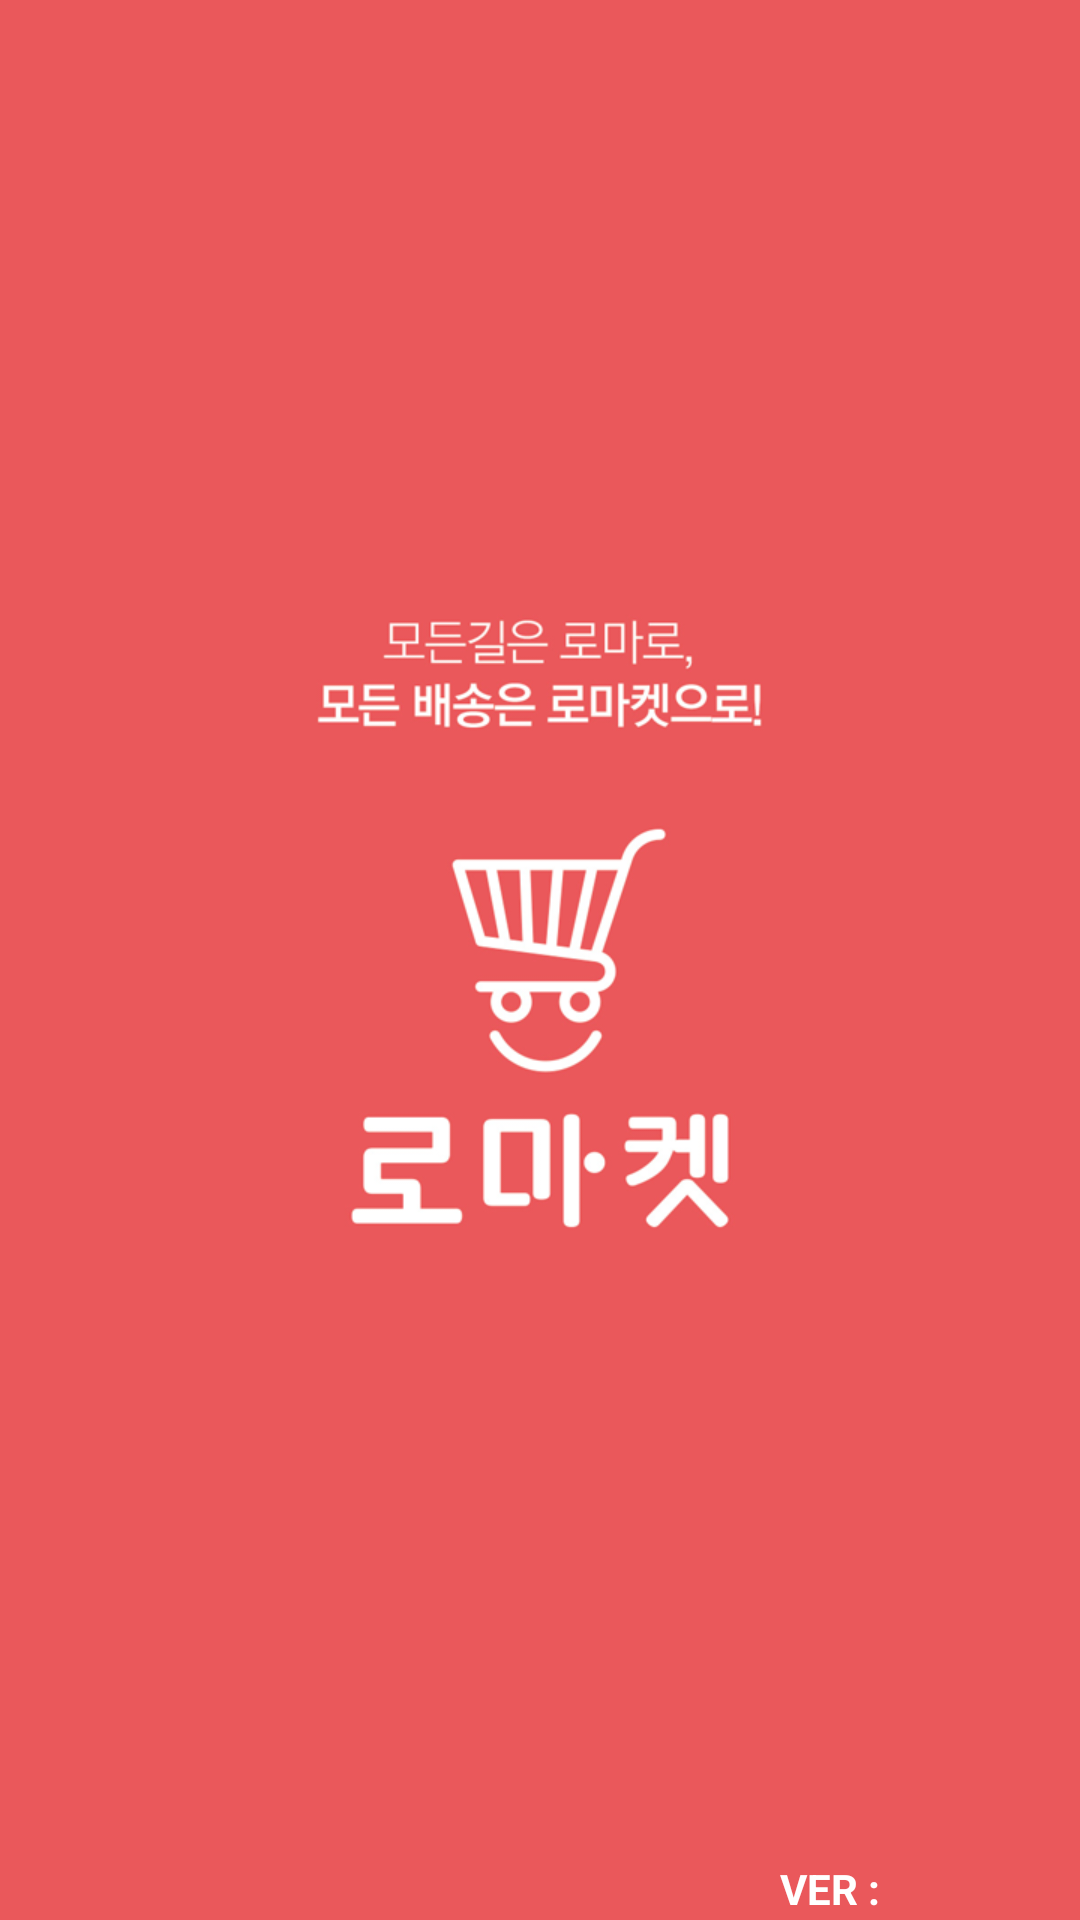

Android layout source for this screen:
<!-- AndroidManifest.xml: application theme Theme.RomarketApp -->
<!-- res/layout/activity_splash.xml -->
<?xml version="1.0" encoding="utf-8"?>
<androidx.constraintlayout.widget.ConstraintLayout xmlns:android="http://schemas.android.com/apk/res/android"
    xmlns:app="http://schemas.android.com/apk/res-auto"
    xmlns:tools="http://schemas.android.com/tools"
    android:layout_width="match_parent"
    android:layout_height="match_parent"
    tools:context=".SplashActivity" >

    <ImageView
        android:id="@+id/splashImgView"
        android:layout_width="wrap_content"
        android:layout_height="wrap_content"
        android:contentDescription="@string/splach_image"
        android:scaleType="fitXY"
        app:srcCompat="@drawable/splash"
        tools:ignore="MissingConstraints"
        tools:layout_editor_absoluteX="0dp"
        tools:layout_editor_absoluteY="0dp" />

    <TextView
        android:id="@+id/mVersionName"
        android:layout_width="100dp"
        android:layout_height="20dp"
        android:text="VER : "
        android:textSize="14sp"
        android:textStyle="bold"
        android:textColor="@color/white"
        app:layout_constraintBottom_toBottomOf="parent"
        app:layout_constraintEnd_toEndOf="parent"
        tools:ignore="MissingConstraints" />

</androidx.constraintlayout.widget.ConstraintLayout>
<!-- resources referenced by this layout -->
<resources>
  <color name="white">#FFFFFFFF</color>
  <!-- drawable splash: png bitmap (drawable-v24, 81079 bytes) -->
  <string name="splach_image">splach image</string>
  <style name="Theme.RomarketApp" parent="Theme.MaterialComponents.DayNight.DarkActionBar">
          
          <item name="colorPrimary">@color/purple_500</item>
          <item name="colorPrimaryVariant">@color/purple_700</item>
          <item name="colorOnPrimary">@color/white</item>
          
          <item name="colorSecondary">@color/teal_200</item>
          <item name="colorSecondaryVariant">@color/teal_700</item>
          <item name="colorOnSecondary">@color/black</item>
          
          <item name="android:statusBarColor" tools:targetApi="l">?attr/colorPrimaryVariant</item>
          
          <item name="windowActionBar">false</item>
          <item name="windowNoTitle">true</item>
  
          <item name="android:windowIsTranslucent">true</item>
          <item name="android:windowBackground">@android:color/transparent</item>
          <item name="android:windowContentOverlay">@null</item>
      </style>
  <color name="purple_500">#FF6200EE</color>
  <color name="purple_700">#FF3700B3</color>
  <color name="teal_200">#FF03DAC5</color>
  <color name="teal_700">#FF018786</color>
  <color name="black">#FF000000</color>
</resources>
